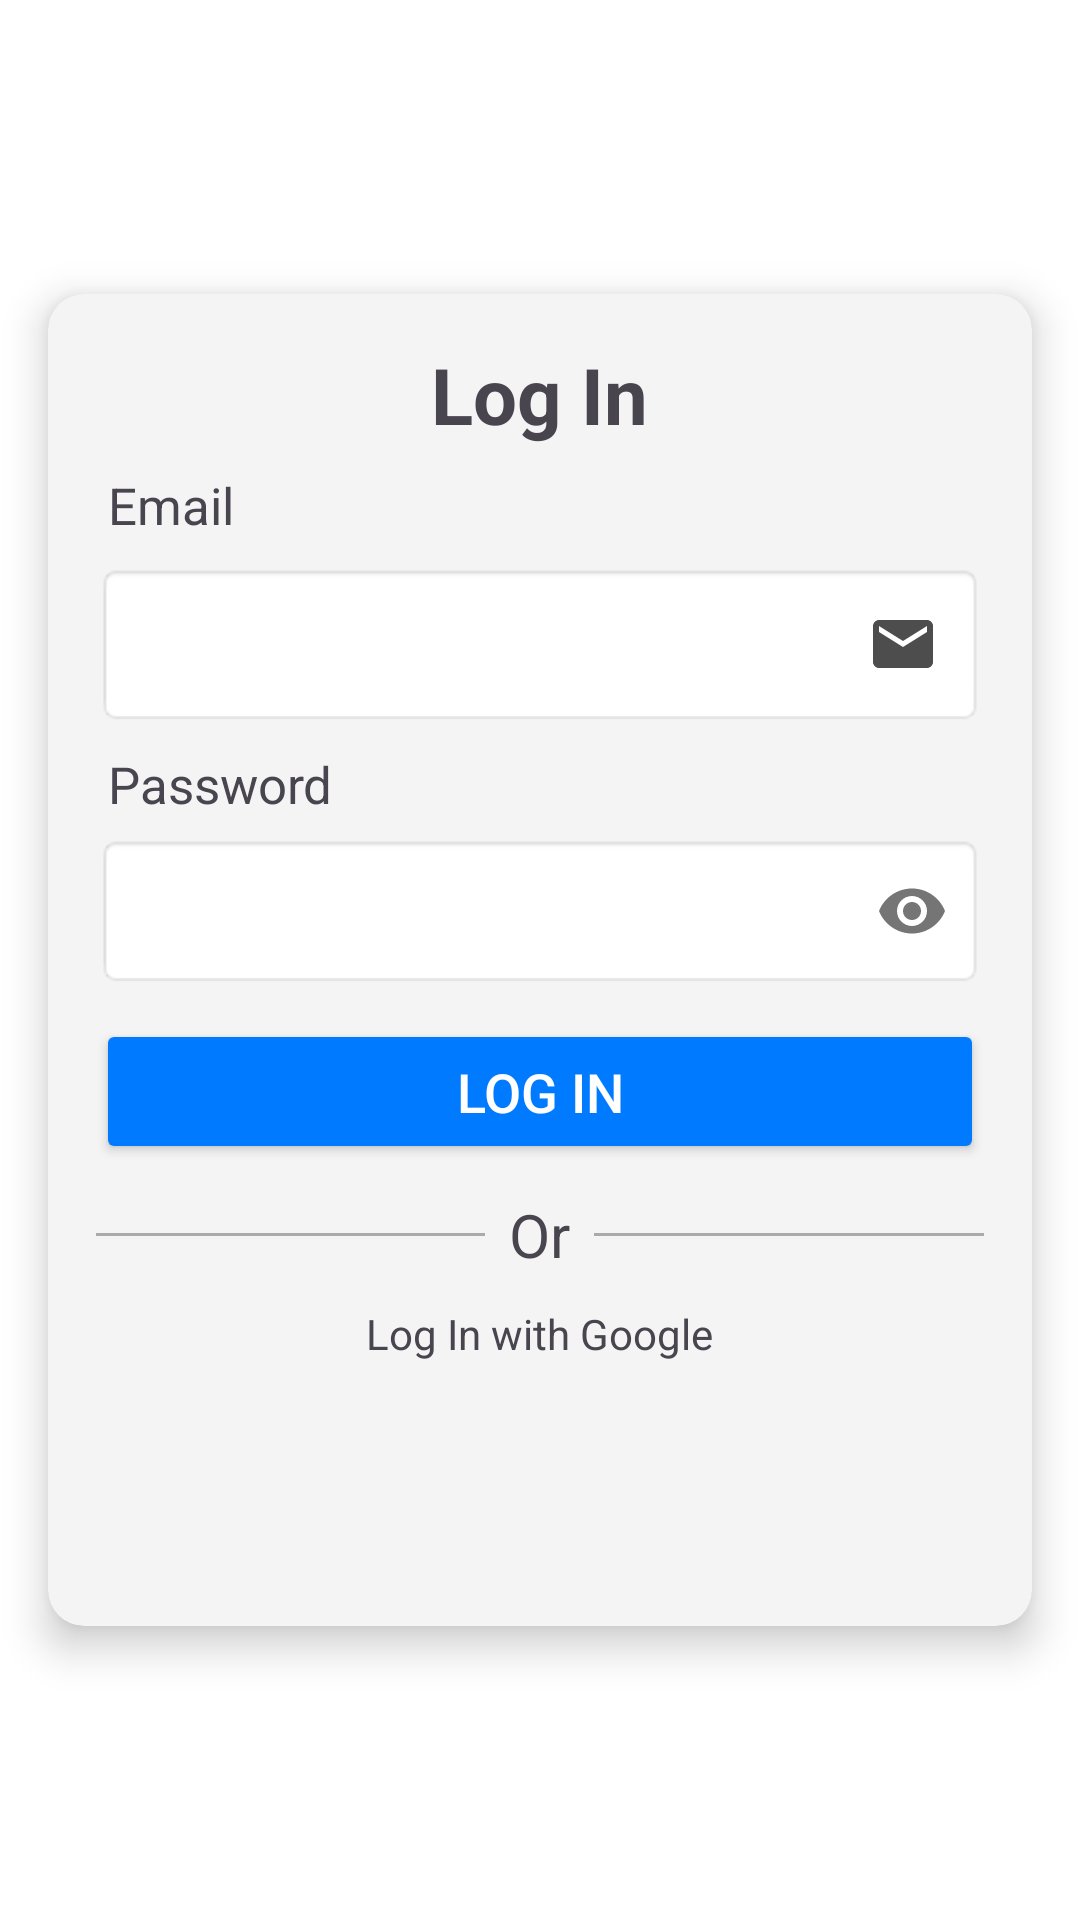

Layout XML and referenced resources for this Android screen:
<!-- AndroidManifest.xml: application theme Theme.JapaoNaMesa -->
<!-- res/layout/log_in_screen.xml -->
<?xml version="1.0" encoding="utf-8"?>
<androidx.constraintlayout.widget.ConstraintLayout xmlns:android="http://schemas.android.com/apk/res/android"
    xmlns:app="http://schemas.android.com/apk/res-auto"
    xmlns:tools="http://schemas.android.com/tools"
    android:id="@+id/main"
    android:layout_width="match_parent"
    android:layout_height="match_parent"
    tools:context=".SignAndLogIn.LogInScreen"
    android:background="@color/white">

    <ImageView
        android:id="@+id/backLogIn"
        android:layout_width="wrap_content"
        android:layout_height="wrap_content"
        android:src="@drawable/arrow_back"
        android:layout_marginStart="8dp"
        android:layout_marginTop="14dp"
        app:layout_constraintStart_toStartOf="parent"
        app:layout_constraintTop_toTopOf="parent" />

    <androidx.cardview.widget.CardView
        android:layout_width="match_parent"
        android:layout_height="wrap_content"
        android:layout_margin="16dp"
        app:cardCornerRadius="12dp"
        app:cardElevation="8dp"
        android:backgroundTint="@color/light_grey"
        app:layout_constraintBottom_toBottomOf="parent"
        app:layout_constraintTop_toTopOf="parent"
        tools:layout_editor_absoluteX="16dp">

        <LinearLayout
            android:layout_width="match_parent"
            android:layout_height="wrap_content"
            android:orientation="vertical"
            android:padding="16dp"
            android:gravity="center_horizontal">

            <TextView
                android:layout_width="wrap_content"
                android:layout_height="wrap_content"
                android:text="Log In"
                android:textSize="26sp"
                android:textStyle="bold"/>

            <TextView
                android:layout_width="match_parent"
                android:layout_height="wrap_content"
                android:text="Email"
                android:textSize="17dp"
                android:layout_marginTop="8dp"
                android:layout_marginStart="4dp"
                android:layout_gravity="start"/>

            <EditText
                android:id="@+id/LogEmail"
                android:layout_width="match_parent"
                android:layout_height="wrap_content"
                android:layout_marginTop="8dp"
                android:layout_marginBottom="8dp"
                android:background="@android:drawable/editbox_background_normal"
                android:drawableRight="@drawable/email_vector"
                android:inputType="textPersonName"
                android:padding="15dp" />

            <TextView
                android:layout_width="match_parent"
                android:layout_height="wrap_content"
                android:text="Password"
                android:textSize="17dp"
                android:layout_marginStart="4dp"
                android:layout_gravity="start"/>

            <com.google.android.material.textfield.TextInputLayout
                android:layout_width="match_parent"
                android:layout_height="wrap_content"
                app:passwordToggleEnabled="true">

            <EditText
                android:id="@+id/LogPassword"
                android:layout_width="match_parent"
                android:layout_height="wrap_content"
                android:background="@android:drawable/editbox_background_normal"
                android:layout_marginTop="8dp"
                android:layout_marginBottom="10dp"
                android:inputType="textPassword"
                android:padding="15dp" />

            </com.google.android.material.textfield.TextInputLayout>

            <Button
                android:id="@+id/LogInButton"
                android:layout_width="match_parent"
                android:layout_height="wrap_content"
                android:backgroundTint="@color/blue"
                android:padding="12dp"
                android:text="Log In"
                android:textAlignment="center"
                android:textColor="@android:color/white"
                android:textSize="18sp"
                app:cornerRadius="8dp" />

            <LinearLayout
                android:layout_width="match_parent"
                android:layout_height="wrap_content"
                android:layout_marginTop="10dp"
                android:gravity="center_vertical">

                <View
                    android:layout_width="0dp"
                    android:layout_height="1dp"
                    android:layout_weight="1"
                    android:background="@android:color/darker_gray" />

                <TextView
                    android:layout_width="wrap_content"
                    android:layout_height="wrap_content"
                    android:text="Or"
                    android:textSize="20dp"
                    android:layout_marginHorizontal="8dp" />

                <View
                    android:layout_width="0dp"
                    android:layout_height="1dp"
                    android:layout_weight="1"
                    android:background="@android:color/darker_gray" />
            </LinearLayout>

            <TextView
                android:layout_width="wrap_content"
                android:layout_height="wrap_content"
                android:text="Log In with Google"
                android:textSize="14dp"
                android:layout_marginTop="10dp"/>

            

            <ImageView
                android:id="@+id/GoogleBtn"
                android:layout_width="64dp"
                android:layout_height="64dp"
                android:src="@drawable/google_logo"
                android:layout_marginTop="8dp"/>

        </LinearLayout>


    </androidx.cardview.widget.CardView>

</androidx.constraintlayout.widget.ConstraintLayout>
<!-- resources referenced by this layout -->
<resources>
  <color name="blue">#007BFF</color>
  <color name="light_grey">#F4F4F4</color>
  <color name="white">#FFFFFFFF</color>
  <!-- drawable email_vector (drawable) -->
  <vector xmlns:android="http://schemas.android.com/apk/res/android" android:height="24dp" android:tint="#4D4D4D" android:viewportHeight="24" android:viewportWidth="24" android:width="24dp">
        
      <path android:fillColor="@android:color/white" android:pathData="M20,4L4,4c-1.1,0 -1.99,0.9 -1.99,2L2,18c0,1.1 0.9,2 2,2h16c1.1,0 2,-0.9 2,-2L22,6c0,-1.1 -0.9,-2 -2,-2zM20,8l-8,5 -8,-5L4,6l8,5 8,-5v2z"/>
      
  </vector>
  <style name="Theme.JapaoNaMesa" parent="Base.Theme.JapaoNaMesa" />
  <style name="Base.Theme.JapaoNaMesa" parent="Theme.Material3.DayNight.NoActionBar">
          
          
          <item name="android:statusBarColor">@color/white</item>
          <item name="android:windowLightStatusBar">true</item>
      </style>
</resources>
